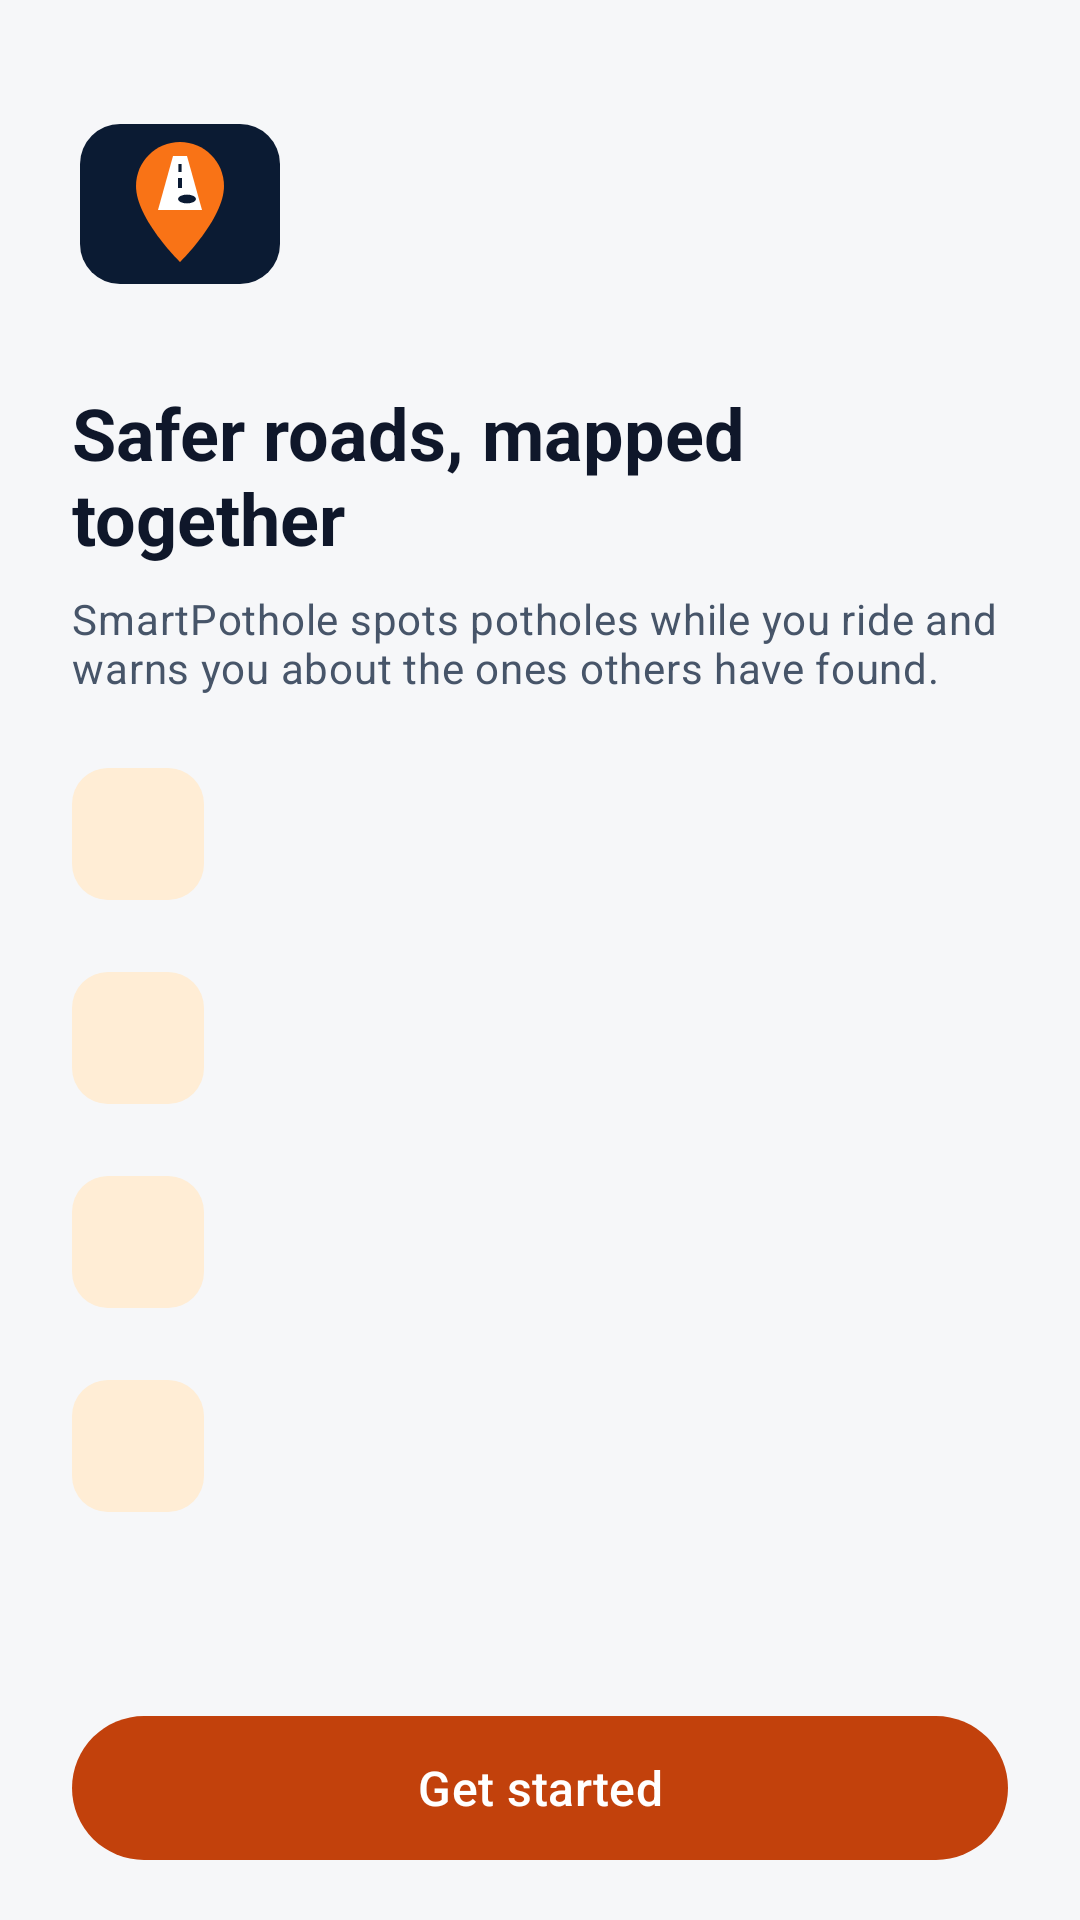

Android layout source for this screen:
<!-- AndroidManifest.xml: application theme Theme.SmartPothole -->
<!-- res/layout/activity_onboarding.xml -->
<?xml version="1.0" encoding="utf-8"?>
<LinearLayout xmlns:android="http://schemas.android.com/apk/res/android"
    xmlns:app="http://schemas.android.com/apk/res-auto"
    android:id="@+id/onboardingRoot"
    android:layout_width="match_parent"
    android:layout_height="match_parent"
    android:background="@color/sp_bg"
    android:orientation="vertical"
    android:paddingHorizontal="24dp">

    <ScrollView
        android:layout_width="match_parent"
        android:layout_height="0dp"
        android:layout_weight="1">

        <LinearLayout
            android:layout_width="match_parent"
            android:layout_height="wrap_content"
            android:orientation="vertical"
            android:paddingTop="32dp">

            <ImageView
                android:layout_width="72dp"
                android:layout_height="72dp"
                android:importantForAccessibility="no"
                android:src="@drawable/ic_logo" />

            <TextView
                android:layout_width="wrap_content"
                android:layout_height="wrap_content"
                android:layout_marginTop="24dp"
                android:accessibilityHeading="true"
                android:text="Safer roads, mapped together"
                android:textAppearance="@style/SP.Text.Display" />

            <TextView
                android:layout_width="wrap_content"
                android:layout_height="wrap_content"
                android:layout_marginTop="8dp"
                android:text="SmartPothole spots potholes while you ride and warns you about the ones others have found."
                android:textAppearance="@style/SP.Text.Muted" />

            <include android:id="@+id/ob1" layout="@layout/item_onboarding_point" />
            <include android:id="@+id/ob2" layout="@layout/item_onboarding_point" />
            <include android:id="@+id/ob3" layout="@layout/item_onboarding_point" />
            <include android:id="@+id/ob4" layout="@layout/item_onboarding_point" />
        </LinearLayout>
    </ScrollView>

    <com.google.android.material.button.MaterialButton
        android:id="@+id/btnGetStarted"
        android:layout_width="match_parent"
        android:layout_height="56dp"
        android:layout_marginVertical="16dp"
        android:text="Get started"
        android:textSize="16sp" />
</LinearLayout>
<!-- res/layout/item_onboarding_point.xml (included above) -->
<?xml version="1.0" encoding="utf-8"?>
<LinearLayout xmlns:android="http://schemas.android.com/apk/res/android"
    xmlns:app="http://schemas.android.com/apk/res-auto"
    android:layout_width="match_parent"
    android:layout_height="wrap_content"
    android:layout_marginTop="24dp"
    android:orientation="horizontal">

    <ImageView
        android:id="@+id/obIcon"
        android:layout_width="44dp"
        android:layout_height="44dp"
        android:background="@drawable/bg_icon_primary"
        android:importantForAccessibility="no"
        android:padding="10dp"
        app:tint="@color/sp_primary" />

    <LinearLayout
        android:layout_width="0dp"
        android:layout_height="wrap_content"
        android:layout_marginStart="16dp"
        android:layout_weight="1"
        android:orientation="vertical">

        <TextView
            android:id="@+id/obTitle"
            android:layout_width="wrap_content"
            android:layout_height="wrap_content"
            android:textAppearance="@style/SP.Text.Subtitle" />

        <TextView
            android:id="@+id/obBody"
            android:layout_width="wrap_content"
            android:layout_height="wrap_content"
            android:layout_marginTop="2dp"
            android:textAppearance="@style/SP.Text.Muted" />
    </LinearLayout>
</LinearLayout>
<!-- resources referenced by this layout -->
<resources>
  <color name="sp_bg">#F6F7F9</color>
  <color name="sp_primary">#C2410C</color>
  <!-- drawable bg_icon_primary (drawable) -->
  <?xml version="1.0" encoding="utf-8"?>
  <shape xmlns:android="http://schemas.android.com/apk/res/android" android:shape="rectangle">
      <solid android:color="@color/sp_primary_container"/>
      <corners android:radius="12dp"/>
  </shape>
  <!-- drawable ic_logo (drawable) -->
  <?xml version="1.0" encoding="utf-8"?>
  <vector xmlns:android="http://schemas.android.com/apk/res/android"
      android:width="64dp" android:height="64dp"
      android:viewportWidth="108" android:viewportHeight="108">
      <path android:fillColor="#0B1B33" android:pathData="M24,14h60a20,20 0,0 1,20 20v40a20,20 0,0 1,-20 20h-60a20,20 0,0 1,-20 -20v-40a20,20 0,0 1,20 -20z"/>
      <group android:translateY="-1">
          <path android:fillColor="#F97316" android:pathData="M54,24c-12.15,0 -22,9.85 -22,22c0,16.5 22,38 22,38s22,-21.5 22,-38c0,-12.15 -9.85,-22 -22,-22z"/>
          <path android:fillColor="#FFFFFF" android:pathData="M50.5,31h7l7.5,27h-22z"/>
          <path android:fillColor="#0B1B33" android:pathData="M53.2,35h1.6v4h-1.6z"/>
          <path android:fillColor="#0B1B33" android:pathData="M53,42h2v5h-2z"/>
          <path android:fillColor="#0B1B33" android:pathData="M57.5,52.5m-4.5,0a4.5,2.2 0,1 1,9 0a4.5,2.2 0,1 1,-9 0"/>
      </group>
  </vector>
  <style name="SP.Text.Display" parent="TextAppearance.Material3.HeadlineSmall">
          <item name="android:textColor">@color/sp_on_surface</item>
          <item name="android:textStyle">bold</item>
      </style>
  <style name="SP.Text.Muted" parent="TextAppearance.Material3.BodyMedium">
          <item name="android:textColor">@color/sp_on_surface_muted</item>
      </style>
  <style name="SP.Text.Subtitle" parent="TextAppearance.Material3.TitleMedium">
          <item name="android:textColor">@color/sp_on_surface</item>
      </style>
  <color name="sp_primary_container">#FFEDD5</color>
  <color name="sp_on_surface">#0F172A</color>
  <color name="sp_on_surface_muted">#475569</color>
  <color name="sp_on_primary">#FFFFFF</color>
  <color name="sp_on_primary_container">#7C2D12</color>
  <color name="sp_secondary">#0E7490</color>
  <color name="sp_on_secondary">#FFFFFF</color>
  <color name="sp_secondary_container">#CFFAFE</color>
  <color name="sp_danger">#B91C1C</color>
  <color name="sp_surface">#FFFFFF</color>
  <color name="sp_surface_variant">#EEF1F5</color>
  <color name="sp_outline">#D5DBE4</color>
  <style name="SP.Card" parent="Widget.Material3.CardView.Outlined">
          <item name="cardCornerRadius">@dimen/sp_radius_card</item>
          <item name="cardBackgroundColor">@color/sp_surface</item>
          <item name="strokeColor">@color/sp_outline</item>
          <item name="strokeWidth">1dp</item>
      </style>
  <dimen name="sp_radius_card">12dp</dimen>
</resources>
